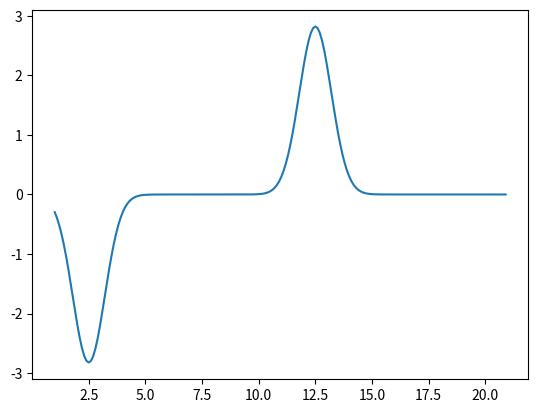

Source code (Python):
import numpy as np
import matplotlib.pyplot as plt
from math import *

l = 20
v = 3
xs = 5
tau = 0.2
t = 1.5
dis = np.arange(1,l+1,0.1)

U = []
for n in range(1,51):
    u1 = []
    for x in dis:
        w = n*pi*xs/l
        a = sin(n*pi*xs/l)*exp(-((w*tau)**2/4))
        u = a*sin(n*pi*x/l)*cos(w*t)
        u1.append(u)
    U.append(u1)

u_array = np.array(U)
u_sum = u_array.sum(axis = 0)
plt.plot(dis,u_sum)
plt.show()
     


